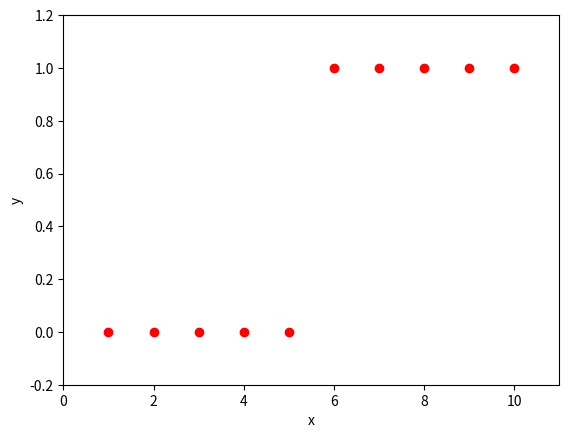

Write Python code to recreate this figure.
import numpy as np
import matplotlib.pyplot as plt


train_X = np.asarray([1.0, 2.0, 3.0, 4.0, 5.0, 6.0, 7.0, 8.0, 9.0, 10.0])
train_Y = np.asarray([0.0, 0.0, 0.0, 0.0, 0.0, 1.0, 1.0, 1.0, 1.0, 1.0])

plt.figure()
plt.ion()
plt.axis([0.0, 11.0, -0.2, 1.2])

# lista = []
# for i in range(150):
#     lista.append(i / 10)
# train_X = np.asarray(lista)

plt.xlabel("x")
plt.ylabel("y")
plt.plot(train_X, train_Y, 'ro', label='Original data')
# plt.plot(train_X, (train_X - 6) * (train_X - 6) + 1, label='Fitted line')
plt.pause(10)


# plt.figure()
# plt.ion()
# plt.axis([0.0, 13.01, 0.0, 11.01])

# train_X = numpy.asarray([1.0, 2.0, 3.0, 4.0, 5.0, 6.0, 7.0, 8.0, 9.0, 10.0])
# train_Y = numpy.asarray([1.0, 2.0, 3.0, 4.0, 5.0, 6.0, 7.0, 8.0, 9.0, 10.0])
# paint_X = numpy.asarray([-100.0, 100.0])
# plt.plot(train_X, train_Y, 'ro', label='Original data')
# plt.plot(paint_X, paint_X/2 , label='Fitted line')
# plt.pause(10)
